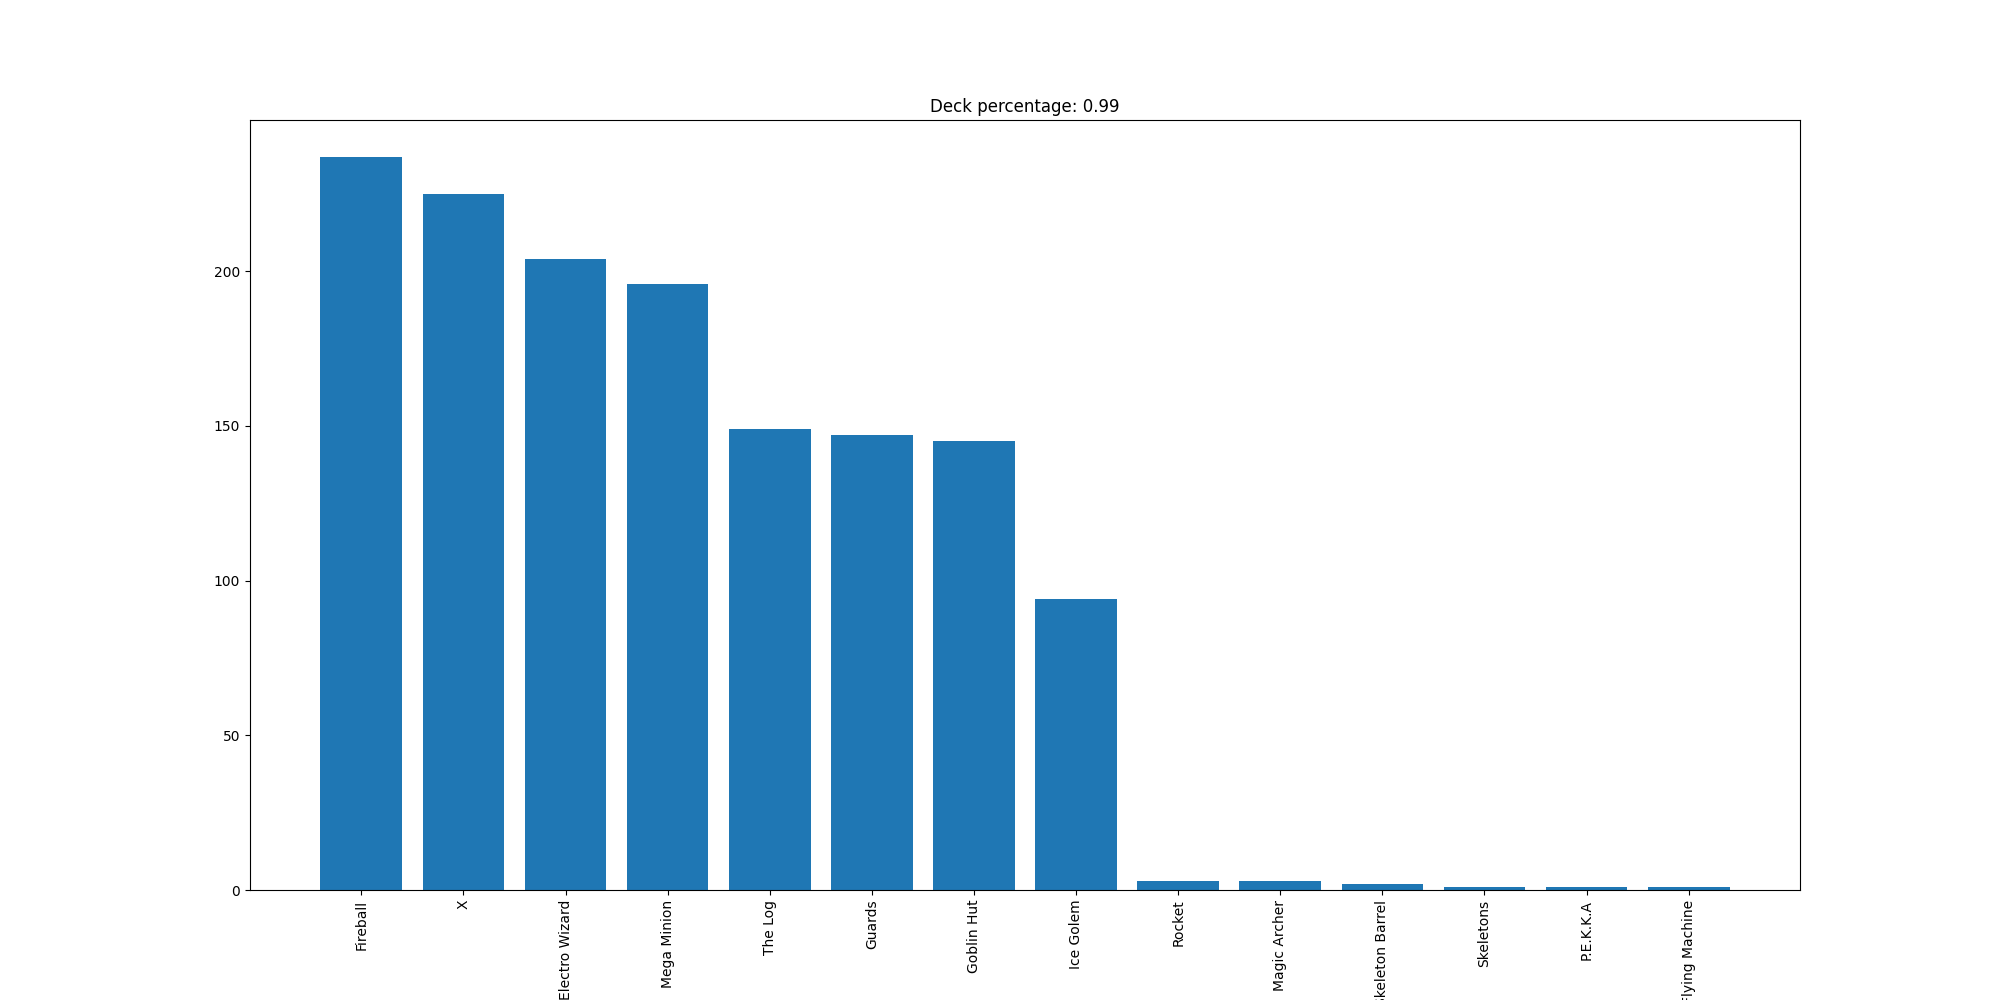

Source data for this figure (header and first rows):
Fireball, 237
X, 225
Electro Wizard, 204
Mega Minion, 196
The Log, 149
Guards, 147
Goblin Hut, 145
Ice Golem, 94
Rocket, 3
Magic Archer, 3
Skeleton Barrel, 2
Skeletons, 1
P.E.K.K.A, 1
Flying Machine, 1
